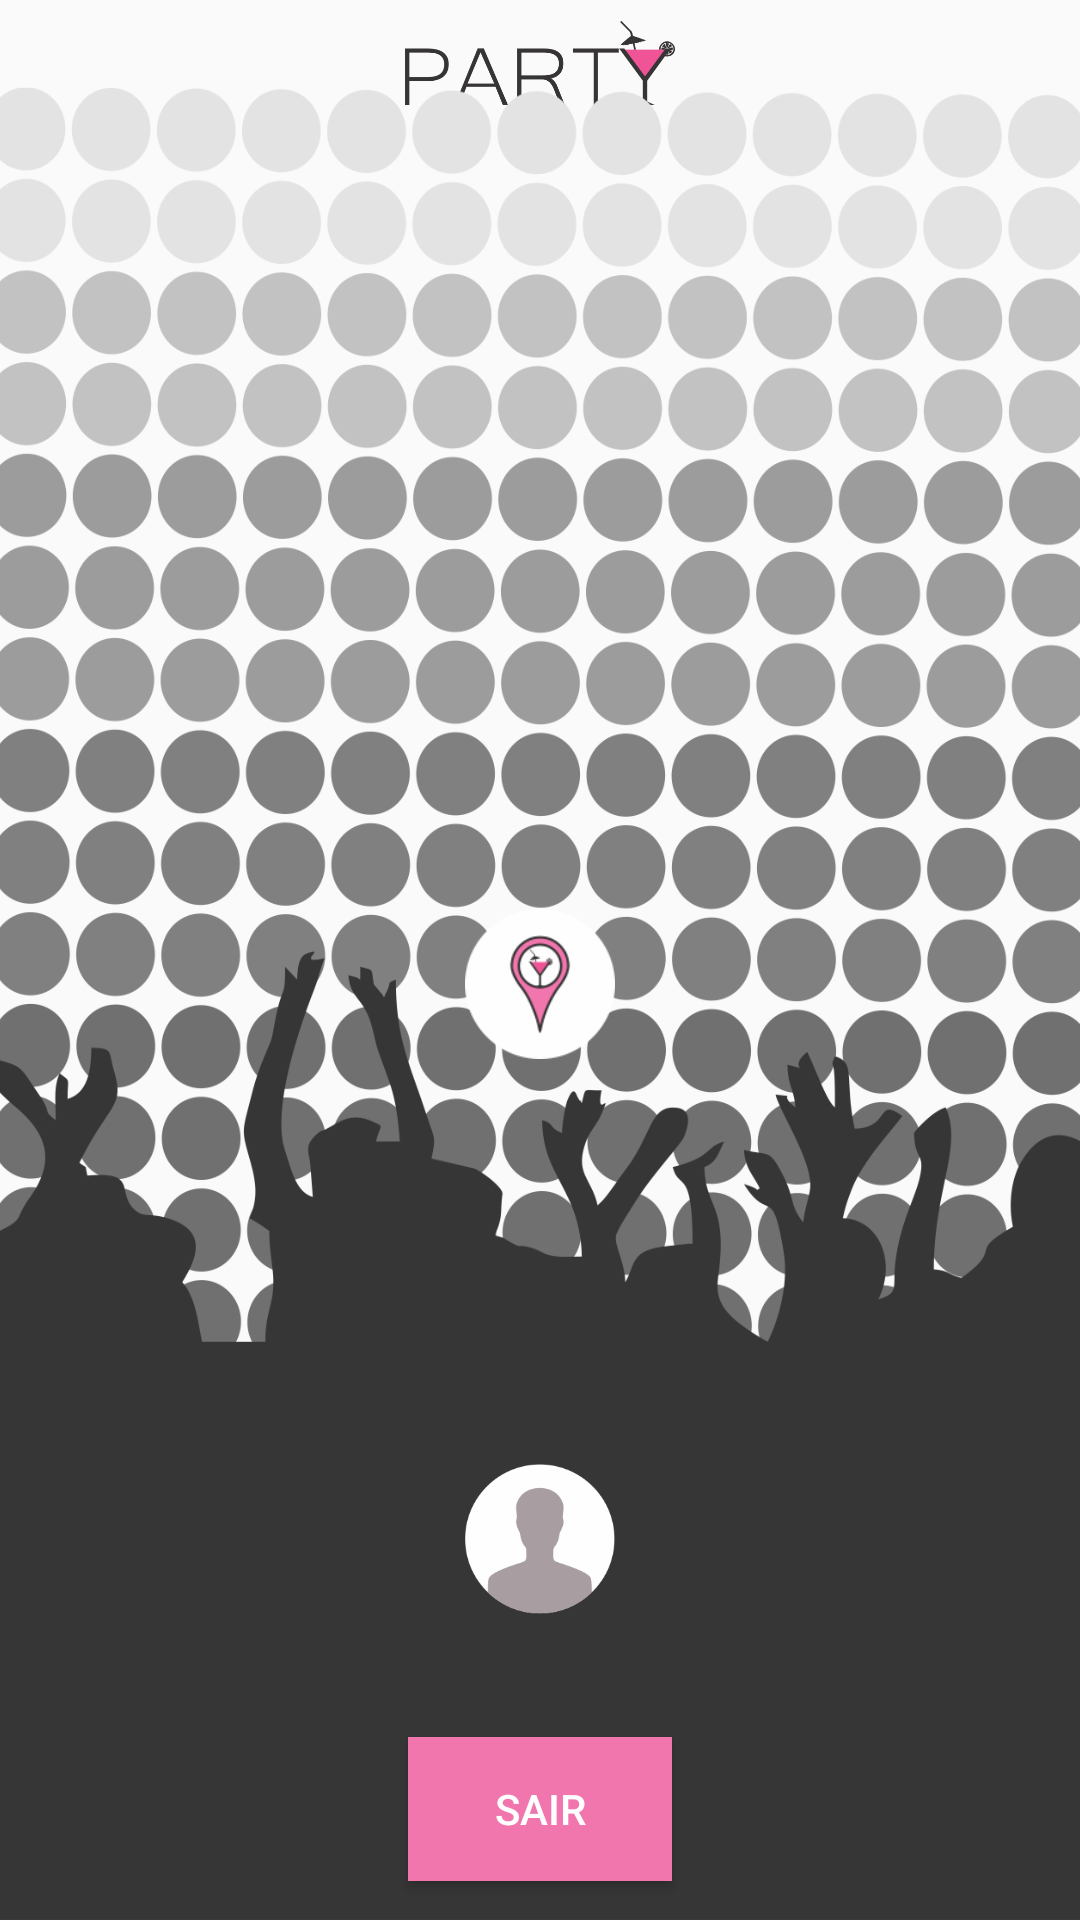

Write the Android layout XML for this screen, with the resource values it uses.
<!-- AndroidManifest.xml: application theme AppTheme -->
<!-- res/layout/activity_logado.xml -->
<?xml version="1.0" encoding="utf-8"?>
<RelativeLayout
    xmlns:android="http://schemas.android.com/apk/res/android"
    xmlns:tools="http://schemas.android.com/tools"
    android:id="@+id/activity_logado"
    android:layout_width="match_parent"
    android:layout_height="match_parent"
    android:paddingLeft="-5dp"
    android:paddingRight="-5dp"
    tools:context="com.party.party.Logado"
    android:orientation="vertical"
    android:layout_centerVertical="true">

    <ImageView

        android:background="@drawable/logo"
        android:layout_width="90dp"
        android:layout_height="28dp"
        android:layout_marginTop="7dp"
        android:layout_alignParentTop="true"
        android:layout_centerHorizontal="true"
        tools:ignore="ContentDescription" />

    <Button
        android:layout_width="wrap_content"
        android:layout_height="wrap_content"
        android:layout_marginBottom="13dp"
        android:id="@+id/buttonsair"
        android:background="#F176AD"
        android:text="SAIR"
        android:textColor="#fff"
        android:layout_alignParentBottom="true"
        android:layout_centerHorizontal="true"
        tools:ignore="HardcodedText" />

    <Button
        android:layout_height="50dp"
        android:layout_width="55dp"
        android:id="@+id/buttoncriarevento"
        android:background="@drawable/btncriarfesta"
        android:textColor="#fff"

        tools:ignore="UnknownIdInLayout"
        android:layout_marginBottom="43dp"
        android:layout_alignStart="@+id/buttonperfil"
        android:layout_above="@+id/buttonperfil" />

    <Button
        android:layout_width="50dp"
        android:layout_height="50dp"
        android:id="@+id/buttonperfil"
        android:background="@drawable/foto"
        android:textColor="#fff"
        android:layout_marginBottom="41dp"
        android:layout_above="@+id/buttonsair"
        android:layout_centerHorizontal="true" />

    <Button
        android:layout_width="50dp"
        android:layout_height="50dp"
        android:id="@+id/buttonmapa"
        android:background="@drawable/botaopequeno"
        android:textColor="#fff"
        android:layout_marginBottom="42dp"
        android:layout_above="@+id/buttoncriarevento"
        android:layout_alignStart="@+id/buttoncriarevento" />

    <ImageView
        android:layout_width="match_parent"
        android:layout_height="match_parent"
        android:background="@drawable/bg"
        android:contentDescription=""
        tools:ignore="ContentDescription,UnknownIdInLayout"
        android:layout_below="@+id/tool_bar"
        android:layout_alignParentStart="true"
        android:layout_marginTop="29dp" />


</RelativeLayout>
<!-- resources referenced by this layout -->
<resources>
  <!-- drawable bg: png bitmap (drawable, 294183 bytes) -->
  <!-- drawable botaopequeno: png bitmap (drawable, 9493 bytes) -->
  <!-- drawable foto: png bitmap (drawable, 10717 bytes) -->
  <!-- drawable logo: png bitmap (drawable, 16107 bytes) -->
  <style name="AppTheme" parent="Theme.AppCompat.Light.DarkActionBar">
  
  
          
          <item name="colorPrimary">@color/ColorPrimary</item>
          <item name="colorPrimaryDark">@color/ColorPrimaryDark</item>
  
  
   </style>
  <color name="ColorPrimary">#FF4081</color>
  <color name="ColorPrimaryDark">#FF4081</color>
</resources>
